The GitHub repository omarbesbes/RUnet contains a labelled image folder "LR" with 4 categories: berry, bird, dog, flower. Examples follow, each with its label.

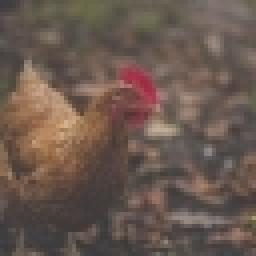
Label: bird

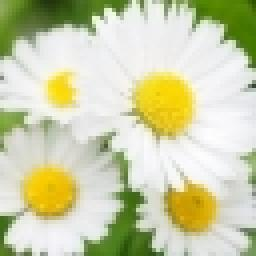
Label: flower

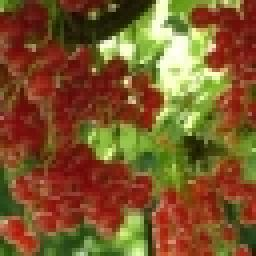
Label: berry

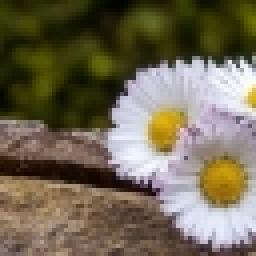
Label: flower

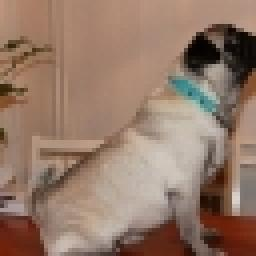
Label: dog

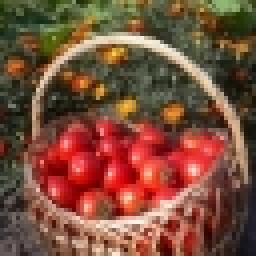
Label: berry
